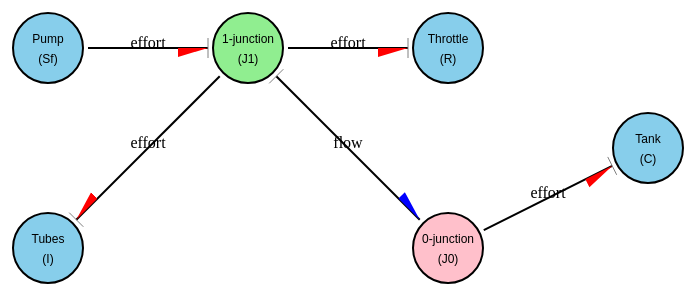
D3 v7 page, settled after 360 driven frames (6 s of simulated time); the page loaded 1 data file(s).


// ── BondGraph.js
import { drawArrowheadEffort } from './drawArrowheadEffort.js';
import { drawArrowheadFlow } from './drawArrowheadFlow.js';
import { calculateEdgeCoordinates } from './calculateEdgeCoordinates.js';

d3.json("BondGraph.json").then(data => {
// Bond graph data: nodes (elements) and edges (bonds)

const { nodes, edges } = data;

// Create SVG container
const svg = d3.select("svg");

// Define half-arrowhead for effort (right-angle arrow)
drawArrowheadEffort(svg);
// Define half-arrowhead for flow
drawArrowheadFlow(svg);


const nodeRadius = 35; 


// Draw Edjes between nodes
const link = svg.selectAll(".link")
    .data(edges)
    .enter().append("line")
    .attr("class", "link")
    .attr("stroke", "black")
    .attr("stroke-width", 2)
    .attr("marker-end", d => d.causality === "e->f" ? "url(#arrowhead-effort)" : "url(#arrowhead-flow)");

// Add causality lines (perpendicular to the arrows)
const causalityLines = svg.selectAll(".causality-line")
    .data(edges)
    .enter().append("line")
    .attr("class", "causality-line")
    .attr("stroke", "gray")
    .attr("stroke-width", 2);

// Add causality labels
const edgeLabel = svg.selectAll(".causality-label")
    .data(edges)
    .enter().append("text")
    .attr("class", "causality-label")
    .attr("text-anchor", "middle")
    .text(d => d.causality === "e->f" ? "effort" : "flow");

// Add nodes
const node = svg.selectAll(".node")
    .data(nodes)
    .enter().append("g")
    .attr("class", "node")
    .attr("transform", d => `translate(${d.x},${d.y})`)
    .call(d3.drag()
        .on("start", dragstarted)
        .on("drag", dragged)
        .on("end", dragended));

node.append("circle")
    .attr("r", nodeRadius)
    .attr("fill", d => d.id.includes("0-junction") ? "pink" : d.id.includes("1-junction") ? "#90EE90" : "skyblue");

node.append("text")
    .attr("dy", -5)
    .attr("class", "label")
    .text(d => d.id.split(" ")[0]);

node.append("text")
    .attr("dy", 15)
    .attr("class", "label")
    .text(d => d.id.split(" ")[1]);

// Function to update the positions of the edges, causality lines, and labels
function updateLinks() {
    link
        .attr("x1", d => {
            const { sourceX } = calculateEdgeCoordinates(
                nodes.find(n => n.id === d.source),
                nodes.find(n => n.id === d.target),
				'middle',
				nodeRadius
            );
            return sourceX;
        })
        .attr("y1", d => {
            const { sourceY } = calculateEdgeCoordinates(
                nodes.find(n => n.id === d.source),
                nodes.find(n => n.id === d.target),
				'middle',
				nodeRadius
            );
            return sourceY;
        })
        .attr("x2", d => {
            const { targetX } = calculateEdgeCoordinates(
                nodes.find(n => n.id === d.source),
                nodes.find(n => n.id === d.target),
				'middle',
				nodeRadius
            );
            return targetX;
        })
        .attr("y2", d => {
            const { targetY } = calculateEdgeCoordinates(
                nodes.find(n => n.id === d.source),
                nodes.find(n => n.id === d.target),
				'middle',
				nodeRadius
            );
            return targetY;
        });

    causalityLines
        .attr("x1", d => {
            const linePosition = d.causality === "e->f" ? "head" : "tail";  // Set line position based on causality
            return calculateEdgeCoordinates(
                nodes.find(n => n.id === d.source),
                nodes.find(n => n.id === d.target),
                linePosition,
				nodeRadius
            ).perpX1;
        })
        .attr("y1", d => {
            const linePosition = d.causality === "e->f" ? "head" : "tail";  // Set line position based on causality
            return calculateEdgeCoordinates(
                nodes.find(n => n.id === d.source),
                nodes.find(n => n.id === d.target),
                linePosition,
				nodeRadius
            ).perpY1;
        })
        .attr("x2", d => {
            const linePosition = d.causality === "e->f" ? "head" : "tail";  // Set line position based on causality
            return calculateEdgeCoordinates(
                nodes.find(n => n.id === d.source),
                nodes.find(n => n.id === d.target),
                linePosition,
				nodeRadius
            ).perpX2;
        })
        .attr("y2", d => {
            const linePosition = d.causality === "e->f" ? "head" : "tail";  // Set line position based on causality
            return calculateEdgeCoordinates(
                nodes.find(n => n.id === d.source),
                nodes.find(n => n.id === d.target),
                linePosition,
				nodeRadius
            ).perpY2;
        });

    edgeLabel
        .attr("x", d => (nodes.find(n => n.id === d.source).x + nodes.find(n => n.id === d.target).x) / 2)
        .attr("y", d => (nodes.find(n => n.id === d.source).y + nodes.find(n => n.id === d.target).y) / 2);
}

// Dragging behavior functions
function dragstarted(event, d) {
    d3.select(this).raise().attr("stroke", "black");
}

function dragged(event, d) {
    d.x = event.x;
    d.y = event.y;
    d3.select(this).attr("transform", `translate(${d.x},${d.y})`);
    updateLinks();
}

function dragended(event, d) {
    d3.select(this).attr("stroke", null);
}

// Initial update of the links
updateLinks();
});

// ── calculateEdgeCoordinates.js
// Function to calculate shortened line positions and perpendicular lines
export function calculateEdgeCoordinates(source, target, linePosition = 'middle', nodeRadius) {
    const dx = target.x - source.x;
    const dy = target.y - source.y;
    const distance = Math.sqrt(dx * dx + dy * dy);
    const shortenDistance = nodeRadius + 5; 

    const ratio = shortenDistance / distance;
    const sourceX = source.x + dx * ratio;
    const sourceY = source.y + dy * ratio;
    const targetX = target.x - dx * ratio;
    const targetY = target.y - dy * ratio;

    const perpendicularDx = -dy;
    const perpendicularDy = dx;
    const perpendicularLength = 10;

    let normalX, normalY;
    if (linePosition === 'head') {
        normalX = targetX;
        normalY = targetY;
    } else if (linePosition === 'tail') {
        normalX = sourceX;
        normalY = sourceY;
    } else {
        normalX = (sourceX + targetX) / 2;
        normalY = (sourceY + targetY) / 2;
    }

    const perpX1 = normalX + perpendicularDx / distance * perpendicularLength;
    const perpY1 = normalY + perpendicularDy / distance * perpendicularLength;
    const perpX2 = normalX - perpendicularDx / distance * perpendicularLength;
    const perpY2 = normalY - perpendicularDy / distance * perpendicularLength;

    return {
        sourceX, sourceY, targetX, targetY, perpX1, perpY1, perpX2, perpY2
    };
}
// ── drawArrowheadEffort.js
// drawArrowhead.js

export function drawArrowheadEffort(svg) {
    svg.append("defs").append("marker")
        .attr("id", "arrowhead-effort")
        .attr("viewBox", "0 -5 10 10")
        .attr("refX", 10)
        .attr("refY", 0)
        .attr("markerWidth", 15)
        .attr("markerHeight", 15)
        .attr("orient", "auto")
        .append("path")
        .attr("d", "M15,0 L0,0 L0,3 L10,0")
        .attr("class", "arrowhead");
}

// ── drawArrowheadFlow.js
// drawArrowhead.js

export function drawArrowheadFlow(svg) {
svg.append("defs").append("marker")
    .attr("id", "arrowhead-flow")
    .attr("viewBox", "0 -5 10 10")
    .attr("refX", 10)
    .attr("refY", 0)
    .attr("markerWidth", 15)
    .attr("markerHeight", 15)
    .attr("orient", "auto")
    .append("path")
    .attr("d", "M15,0 L0,0 L0,-3 L10,0")
    .attr("class", "flow-arrowhead");
}

### data: BondGraph.json
{
 "nodes": [
  {
   "id": "Pump (Sf)",
   "x": 100,
   "y": 100
  },
  {
   "id": "1-junction (J1)",
   "x": 300,
   "y": 100
  },
  {
   "id": "Throttle (R)",
   "x": 500,
   "y": 100
  },
  {
   "id": "Tubes (I)",
   "x": 100,
   "y": 300
  },
  {
   "id": "0-junction (J0)",
   "x": 500,
   "y": 300
  },
  {
   "id": "Tank (C)",
   "x": 700,
   "y": 200
  }
 ],
 "edges": [
  {
   "source": "Pump (Sf)",
   "target": "1-junction (J1)",
   "causality": "e->f"
  },
  {
   "source": "1-junction (J1)",
   "target": "Throttle (R)",
   "causality": "e->f"
  },
  {
   "source": "1-junction (J1)",
   "target": "Tubes (I)",
   "causality": "e->f"
  },
  {
   "source": "1-junction (J1)",
   "target": "0-junction (J0)",
   "causality": "f->e"
  },
  {
   "source": "0-junction (J0)",
   "target": "Tank (C)",
   "causality": "e->f"
  }
 ]
}